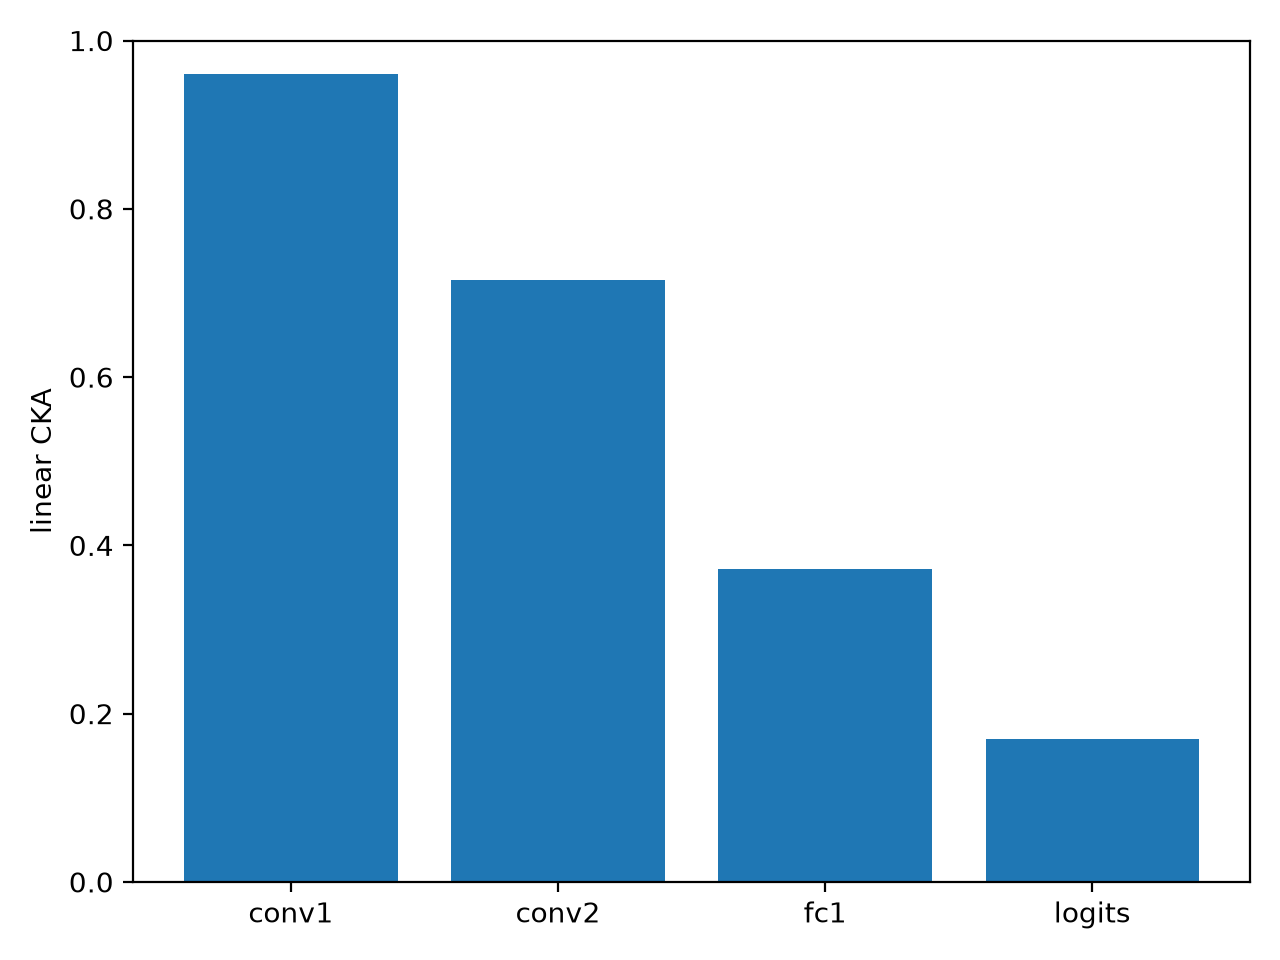

The file beside this chart, header and first rows:
layer, cka
conv1, 0.9604
conv2, 0.7151
fc1, 0.3719
logits, 0.1696
